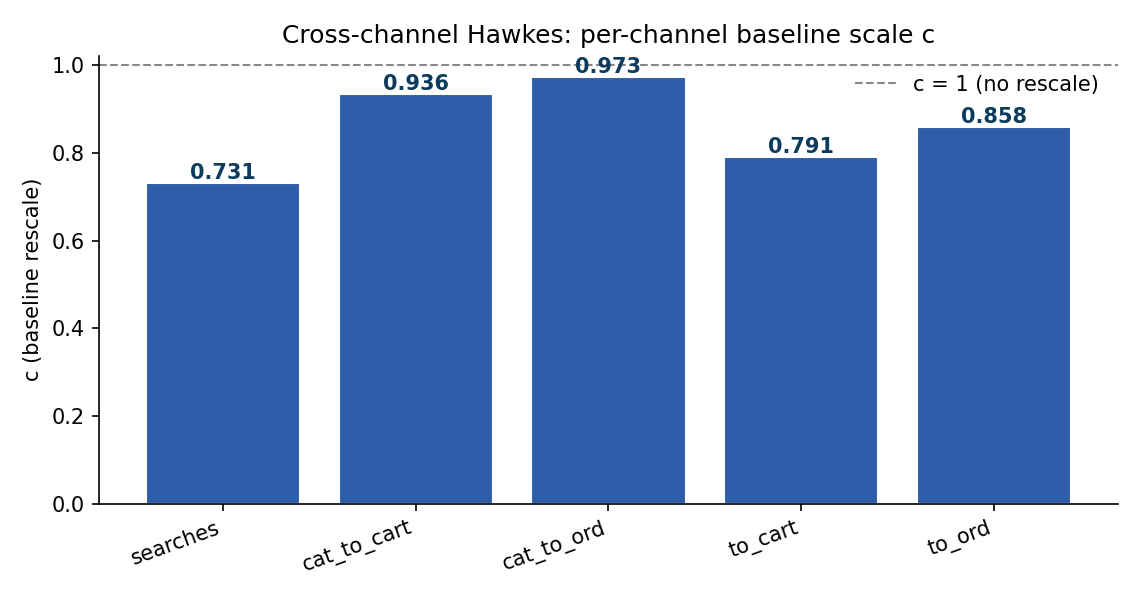

The data file committed next to this chart (first rows):
channel, c
searches, 0.7313
cat_to_cart, 0.9356
cat_to_ord, 0.9727
to_cart, 0.7913
to_ord, 0.8582
